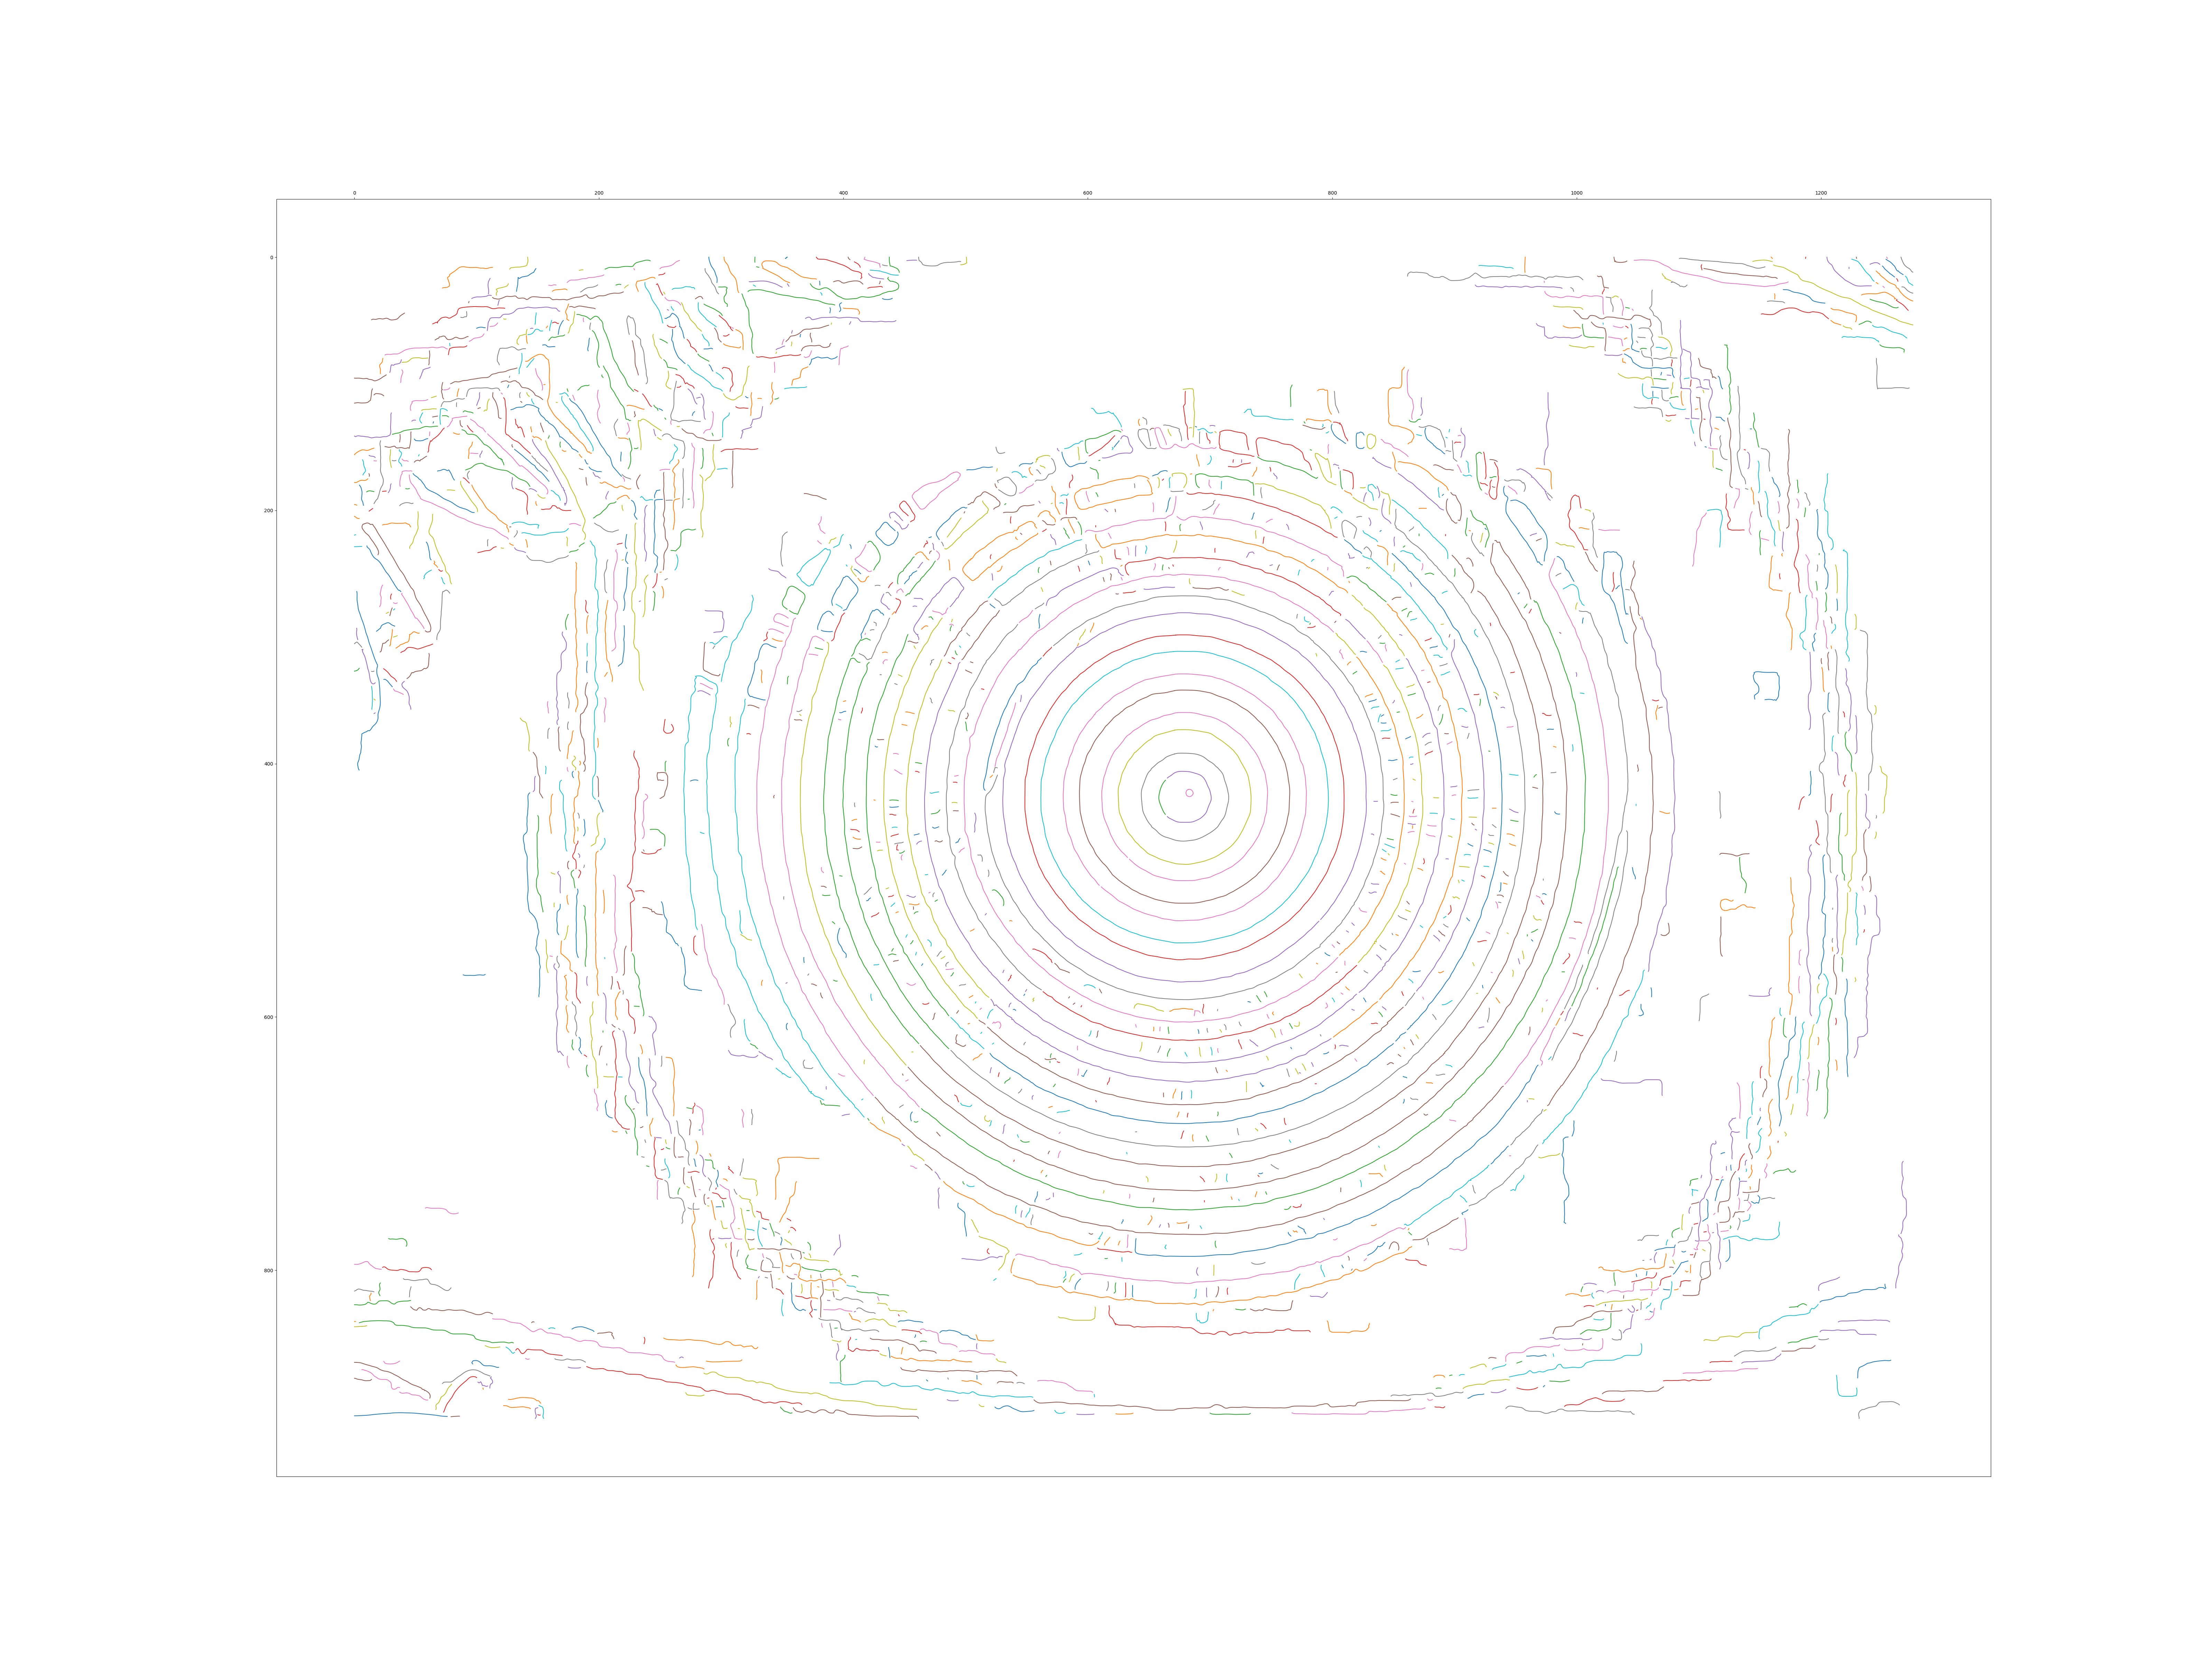

Generate this figure with Python:
import os
import cv2
from matplotlib import pyplot as plt
import new_detector


def main():
    # 清晰度检测
    # data_path = './data_sharpness'
    # files = os.listdir(data_path)
    # for f in files:
    #     p = os.path.join(data_path, f)
    #     print('filepath: ', p)
    #     sharpness = new_detector.sharpness_detect(cv2.imread(p, 0))
    #     print('sharpness: ', sharpness)

    # 亚像素检测
    # I = cv2.imread("./2018112101.jpg", 0)
    I = cv2.imread("./real_eyes.png", 0)
    grads = new_detector.image_gradient(I, 2.0)
    edges = new_detector.compute_edge_points(grads)
    links = new_detector.chain_edge_points(edges)
    chains = new_detector.thresholds_with_hysteresis(edges, links, 1, 0.1)

    # 通过figure调整输出图像大小
    plt.figure(figsize=(64, 48))
    for chain in chains:
        plt.plot(chain[:, 0], chain[:, 1], '-')

    ax = plt.gca()
    ax.xaxis.set_ticks_position('top')
    ax.invert_yaxis()
    plt.savefig('test.png')


if __name__ == '__main__':
    main()
